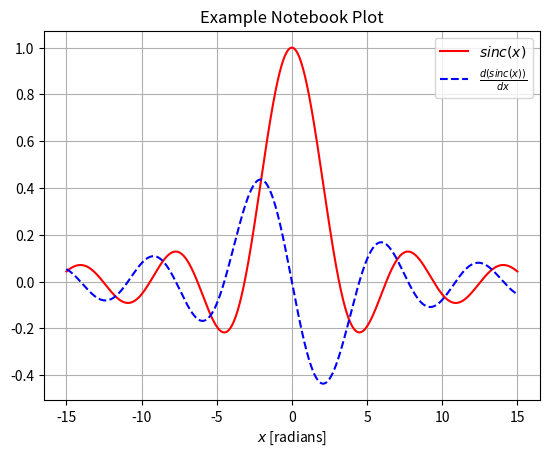

The script that saved this image:
import numpy as np
import matplotlib.pyplot as plt

# this tells Jupyter to embed matplotlib plots in the notebook
# %matplotlib notebook


def sinc(x):
    return np.sin(x) / x


def d_sinc(x):
    "derivative of sinc-function"
    return np.cos(x)/x - np.sin(x)/x**2


# evaluate functions at 1000 points evenly spaced in [-15, 15]
x = np.linspace(-15, 15, 1000)
f = sinc(x)
df = d_sinc(x)

# plot the sinc-function and its derivative
fig, ax = plt.subplots()
ax.plot(x, f, color="red", label=r"$sinc(x)$")
ax.plot(x, df, color="blue", ls="--", label=r"$\frac{d(sinc(x))}{dx}$")


ax.set_title("Example Notebook Plot")
ax.set_xlabel(r"$x$ [radians]")

ax.grid(True)
ax.legend()
